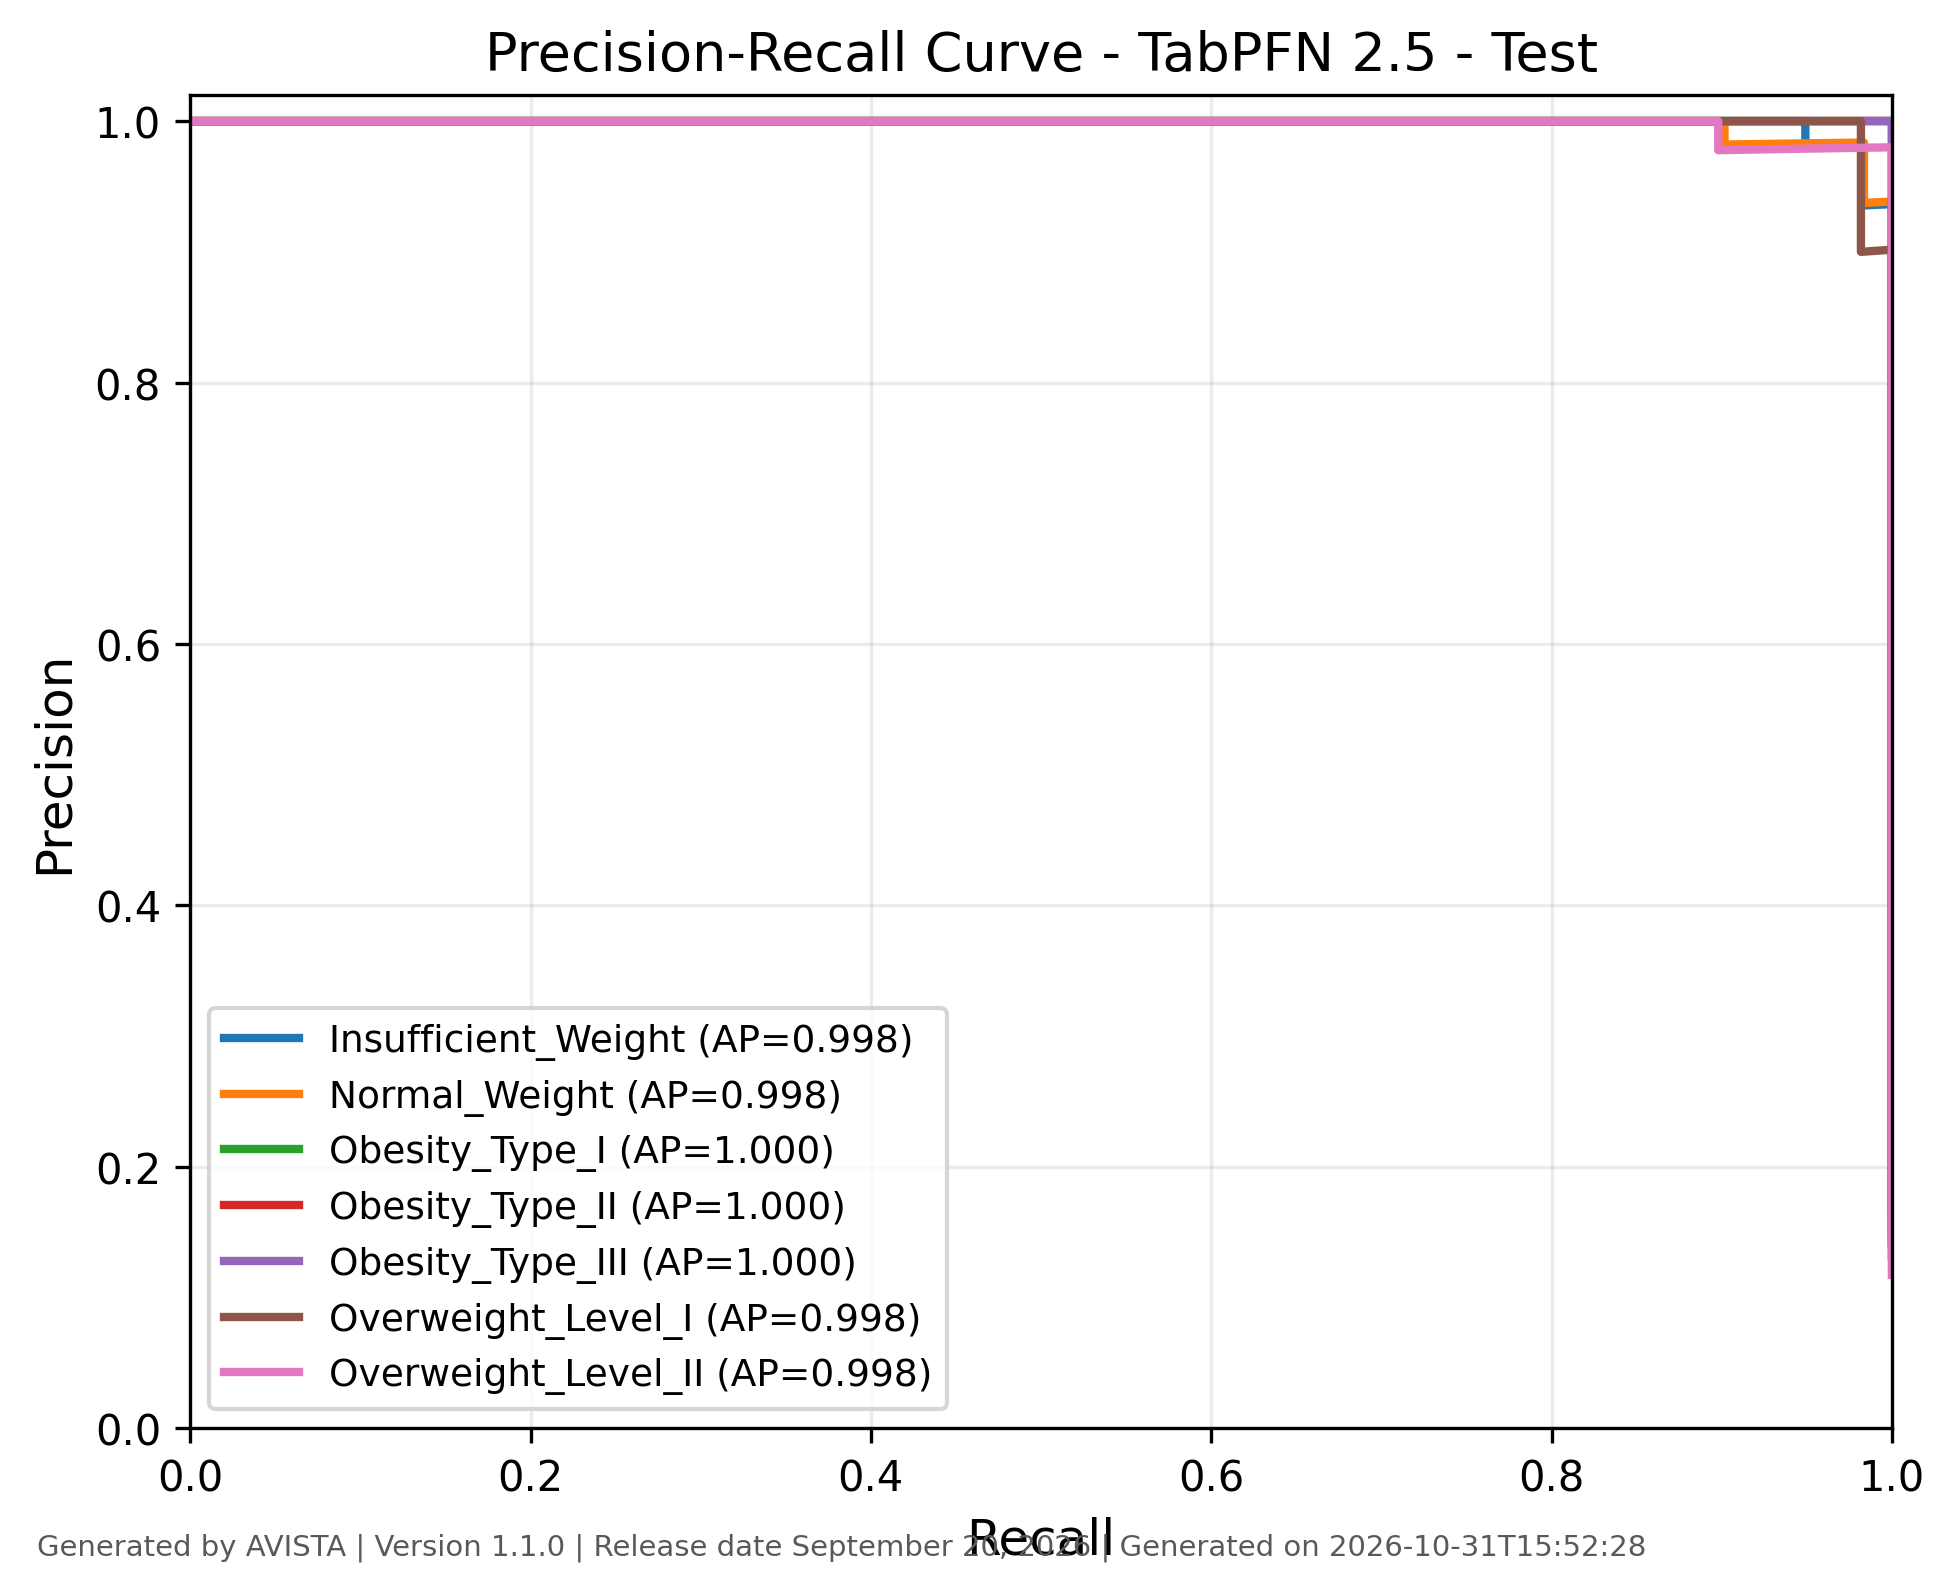

Source data for this figure (header and first rows):
class, recall, precision, threshold, average_precision, generated_by, version, generated_on
Insufficient_Weight, 1.0, 0.1411, 0.0, 0.9983, AVISTA, 1.1.0, 2026-10-31T15:52:28
Insufficient_Weight, 1.0, 0.2063, 5.9594810863927705e-08, 0.9983, AVISTA, 1.1.0, 2026-10-31T15:52:28
Insufficient_Weight, 1.0, 0.207, 5.959621063311715e-08, 0.9983, AVISTA, 1.1.0, 2026-10-31T15:52:28
Insufficient_Weight, 1.0, 0.2077, 5.959811488764899e-08, 0.9983, AVISTA, 1.1.0, 2026-10-31T15:52:28
Insufficient_Weight, 1.0, 0.2085, 5.959900306606869e-08, 0.9983, AVISTA, 1.1.0, 2026-10-31T15:52:28
Insufficient_Weight, 1.0, 0.2092, 5.959902438235076e-08, 0.9983, AVISTA, 1.1.0, 2026-10-31T15:52:28
Insufficient_Weight, 1.0, 0.21, 5.9601056534575036e-08, 0.9983, AVISTA, 1.1.0, 2026-10-31T15:52:28
Insufficient_Weight, 1.0, 0.2107, 5.9601063640002394e-08, 0.9983, AVISTA, 1.1.0, 2026-10-31T15:52:28
Insufficient_Weight, 1.0, 0.2115, 5.9601632074191e-08, 0.9983, AVISTA, 1.1.0, 2026-10-31T15:52:28
Insufficient_Weight, 1.0, 0.2122, 5.960202287269567e-08, 0.9983, AVISTA, 1.1.0, 2026-10-31T15:52:28
Insufficient_Weight, 1.0, 0.213, 5.9602271562653186e-08, 0.9983, AVISTA, 1.1.0, 2026-10-31T15:52:28
Insufficient_Weight, 1.0, 0.2138, 5.960231419521733e-08, 0.9983, AVISTA, 1.1.0, 2026-10-31T15:52:28
Insufficient_Weight, 1.0, 0.2145, 5.9602449198337126e-08, 0.9983, AVISTA, 1.1.0, 2026-10-31T15:52:28
Insufficient_Weight, 1.0, 0.2153, 5.960249893632863e-08, 0.9983, AVISTA, 1.1.0, 2026-10-31T15:52:28
Insufficient_Weight, 1.0, 0.2161, 5.960255577974749e-08, 0.9983, AVISTA, 1.1.0, 2026-10-31T15:52:28
Insufficient_Weight, 1.0, 0.2169, 5.9602811575132364e-08, 0.9983, AVISTA, 1.1.0, 2026-10-31T15:52:28
Insufficient_Weight, 1.0, 0.2177, 5.960285420769651e-08, 0.9983, AVISTA, 1.1.0, 2026-10-31T15:52:28
Insufficient_Weight, 1.0, 0.2185, 5.9602953683679516e-08, 0.9983, AVISTA, 1.1.0, 2026-10-31T15:52:28
Insufficient_Weight, 1.0, 0.2193, 5.96031242139361e-08, 0.9983, AVISTA, 1.1.0, 2026-10-31T15:52:28
Insufficient_Weight, 1.0, 0.2201, 5.960314553021817e-08, 0.9983, AVISTA, 1.1.0, 2026-10-31T15:52:28
Insufficient_Weight, 1.0, 0.221, 5.960315263564553e-08, 0.9983, AVISTA, 1.1.0, 2026-10-31T15:52:28
Insufficient_Weight, 1.0, 0.2218, 5.960321658449175e-08, 0.9983, AVISTA, 1.1.0, 2026-10-31T15:52:28
Insufficient_Weight, 1.0, 0.2226, 5.960328763876532e-08, 0.9983, AVISTA, 1.1.0, 2026-10-31T15:52:28
Insufficient_Weight, 1.0, 0.2235, 5.9603607382996415e-08, 0.9983, AVISTA, 1.1.0, 2026-10-31T15:52:28
Insufficient_Weight, 1.0, 0.2243, 5.9603635804705846e-08, 0.9983, AVISTA, 1.1.0, 2026-10-31T15:52:28
Insufficient_Weight, 1.0, 0.2252, 5.960373528068885e-08, 0.9983, AVISTA, 1.1.0, 2026-10-31T15:52:28
Insufficient_Weight, 1.0, 0.2261, 5.960377080782564e-08, 0.9983, AVISTA, 1.1.0, 2026-10-31T15:52:28
Insufficient_Weight, 1.0, 0.2269, 5.960389870551808e-08, 0.9983, AVISTA, 1.1.0, 2026-10-31T15:52:28
Insufficient_Weight, 1.0, 0.2278, 5.960394133808222e-08, 0.9983, AVISTA, 1.1.0, 2026-10-31T15:52:28
Insufficient_Weight, 1.0, 0.2287, 5.960395554893694e-08, 0.9983, AVISTA, 1.1.0, 2026-10-31T15:52:28
Insufficient_Weight, 1.0, 0.2296, 5.960407634120202e-08, 0.9983, AVISTA, 1.1.0, 2026-10-31T15:52:28
Insufficient_Weight, 1.0, 0.2314, 5.960413318462088e-08, 0.9983, AVISTA, 1.1.0, 2026-10-31T15:52:28
Insufficient_Weight, 1.0, 0.2323, 5.960415450090295e-08, 0.9983, AVISTA, 1.1.0, 2026-10-31T15:52:28
Insufficient_Weight, 1.0, 0.2332, 5.9604204238894454e-08, 0.9983, AVISTA, 1.1.0, 2026-10-31T15:52:28
Insufficient_Weight, 1.0, 0.2341, 5.960423976603124e-08, 0.9983, AVISTA, 1.1.0, 2026-10-31T15:52:28
Insufficient_Weight, 1.0, 0.2351, 5.960433213658689e-08, 0.9983, AVISTA, 1.1.0, 2026-10-31T15:52:28
Insufficient_Weight, 1.0, 0.236, 5.960439608543311e-08, 0.9983, AVISTA, 1.1.0, 2026-10-31T15:52:28
Insufficient_Weight, 1.0, 0.2369, 5.960445292885197e-08, 0.9983, AVISTA, 1.1.0, 2026-10-31T15:52:28
Insufficient_Weight, 1.0, 0.2379, 5.960446003427933e-08, 0.9983, AVISTA, 1.1.0, 2026-10-31T15:52:28
Insufficient_Weight, 1.0, 0.2389, 5.960448845598876e-08, 0.9983, AVISTA, 1.1.0, 2026-10-31T15:52:28
Insufficient_Weight, 1.0, 0.2398, 5.960451687769819e-08, 0.9983, AVISTA, 1.1.0, 2026-10-31T15:52:28
Insufficient_Weight, 1.0, 0.2408, 5.9604531088552903e-08, 0.9983, AVISTA, 1.1.0, 2026-10-31T15:52:28
Insufficient_Weight, 1.0, 0.2418, 5.960453819398026e-08, 0.9983, AVISTA, 1.1.0, 2026-10-31T15:52:28
Insufficient_Weight, 1.0, 0.2428, 5.9604587931971764e-08, 0.9983, AVISTA, 1.1.0, 2026-10-31T15:52:28
Insufficient_Weight, 1.0, 0.2438, 5.960623639111873e-08, 0.9983, AVISTA, 1.1.0, 2026-10-31T15:52:28
Insufficient_Weight, 1.0, 0.2448, 1.1917229869595758e-07, 0.9983, AVISTA, 1.1.0, 2026-10-31T15:52:28
Insufficient_Weight, 1.0, 0.2458, 1.1917530429172984e-07, 0.9983, AVISTA, 1.1.0, 2026-10-31T15:52:28
Insufficient_Weight, 1.0, 0.2469, 1.1918290709900248e-07, 0.9983, AVISTA, 1.1.0, 2026-10-31T15:52:28
Insufficient_Weight, 1.0, 0.2479, 1.1918437081703814e-07, 0.9983, AVISTA, 1.1.0, 2026-10-31T15:52:28
Insufficient_Weight, 1.0, 0.2489, 1.1918857723003384e-07, 0.9983, AVISTA, 1.1.0, 2026-10-31T15:52:28
Insufficient_Weight, 1.0, 0.25, 1.1919460973786045e-07, 0.9983, AVISTA, 1.1.0, 2026-10-31T15:52:28
Insufficient_Weight, 1.0, 0.2511, 1.1919470921384345e-07, 0.9983, AVISTA, 1.1.0, 2026-10-31T15:52:28
Insufficient_Weight, 1.0, 0.2521, 1.1919482290068117e-07, 0.9983, AVISTA, 1.1.0, 2026-10-31T15:52:28
Insufficient_Weight, 1.0, 0.2532, 1.1919524922632263e-07, 0.9983, AVISTA, 1.1.0, 2026-10-31T15:52:28
Insufficient_Weight, 1.0, 0.2543, 1.1919721032427333e-07, 0.9983, AVISTA, 1.1.0, 2026-10-31T15:52:28
Insufficient_Weight, 1.0, 0.2554, 1.1919925668735232e-07, 0.9983, AVISTA, 1.1.0, 2026-10-31T15:52:28
Insufficient_Weight, 1.0, 0.2565, 1.1919931353077118e-07, 0.9983, AVISTA, 1.1.0, 2026-10-31T15:52:28
Insufficient_Weight, 1.0, 0.2576, 1.1920198517145764e-07, 0.9983, AVISTA, 1.1.0, 2026-10-31T15:52:28
Insufficient_Weight, 1.0, 0.2588, 1.1920249676222738e-07, 0.9983, AVISTA, 1.1.0, 2026-10-31T15:52:28
Insufficient_Weight, 1.0, 0.2599, 1.1920258202735567e-07, 0.9983, AVISTA, 1.1.0, 2026-10-31T15:52:28
... 2,328 more rows
